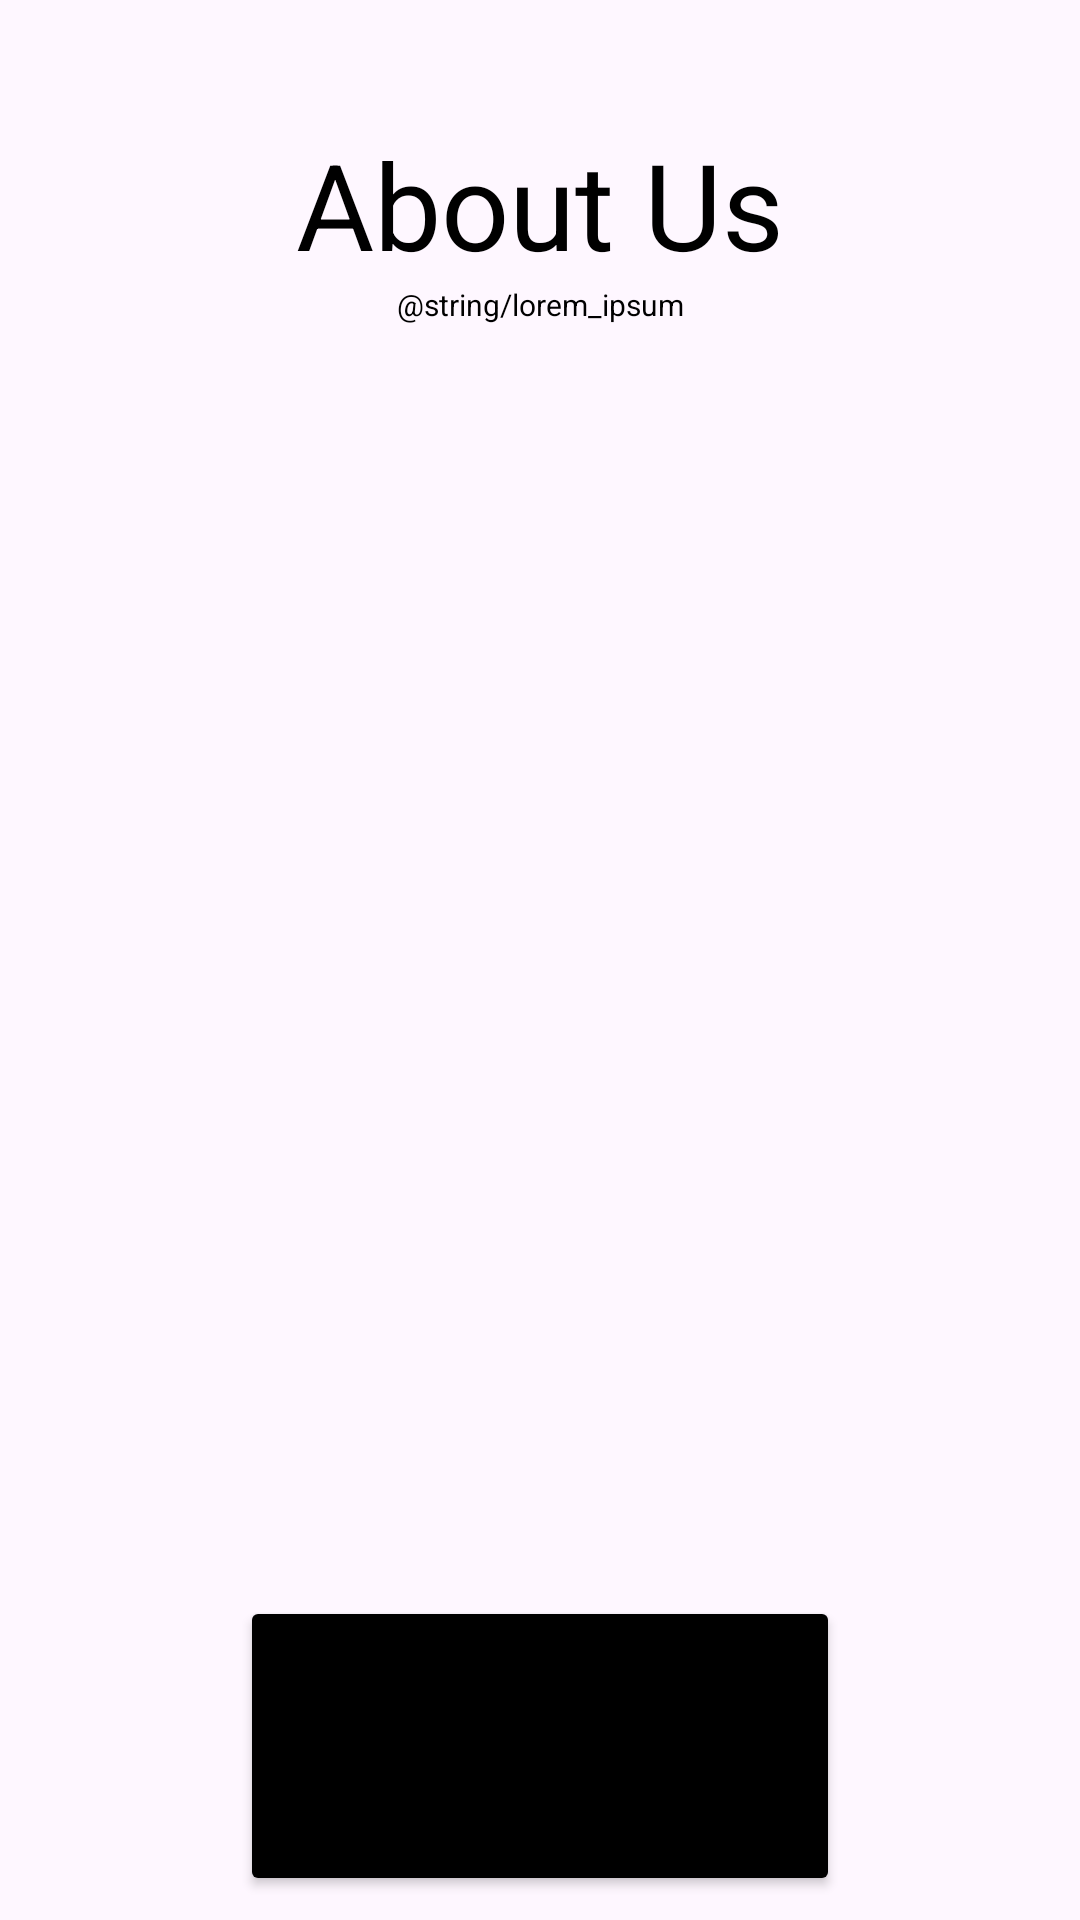

Layout XML and referenced resources for this Android screen:
<!-- AndroidManifest.xml: application theme Base.Theme.NFCTag -->
<!-- res/layout/activity_aboutus.xml -->
<?xml version="1.0" encoding="utf-8"?>
<androidx.constraintlayout.widget.ConstraintLayout xmlns:android="http://schemas.android.com/apk/res/android"
    xmlns:app="http://schemas.android.com/apk/res-auto"
    xmlns:tools="http://schemas.android.com/tools"
    android:id="@+id/main"
    style="@style/Base.Theme.NFCTag"
    android:layout_width="match_parent"
    android:layout_height="match_parent"
    android:layout_margin="20dp"
    android:backgroundTint="@color/design_default_color_on_primary"
    android:orientation="vertical"
    tools:context=".MainActivity">

    <TextView
        android:id="@+id/AboutUsTV"
        android:layout_width="match_parent"
        android:layout_height="wrap_content"
        android:layout_margin="5dp"

        android:text="About Us"
        android:textAlignment="center"
        android:textColor="@color/design_default_color_on_secondary"
        android:textSize="40sp"

        app:layout_constraintBottom_toBottomOf="parent"
        app:layout_constraintEnd_toEndOf="parent"
        app:layout_constraintStart_toStartOf="parent"
        app:layout_constraintTop_toTopOf="parent"
        app:layout_constraintVertical_bias="0.063" />

    <LinearLayout
        android:id="@+id/LinearLayout"
        android:layout_width="match_parent"
        android:layout_height="wrap_content"
        android:gravity="center"
        android:orientation="vertical"
        app:layout_constraintBottom_toTopOf="@id/btn_AboutUsMenuOptionBack"
        app:layout_constraintTop_toBottomOf="@id/AboutUsTV"
        app:layout_constraintVertical_bias="0.0"
        tools:layout_editor_absoluteX="-16dp">

        <TextView
            android:layout_width="match_parent"
            android:layout_height="wrap_content"
            android:layout_marginTop="0dp"
            android:text="@string/lorem_ipsum"
            android:textAlignment="center"
            android:textSize="10sp" />

    </LinearLayout>

    <Button
        android:id="@+id/btn_AboutUsMenuOptionBack"
        android:layout_width="200dp"
        android:layout_height="100dp"
        android:layout_marginBottom="8dp"
        android:backgroundTint="@color/design_default_color_on_secondary"

        android:gravity="center"
        android:text="Back"

        android:textSize="30sp"
        app:layout_constraintBottom_toBottomOf="parent"
        app:layout_constraintEnd_toEndOf="parent"
        app:layout_constraintHorizontal_bias="0.5"
        app:layout_constraintStart_toStartOf="parent"
        tools:ignore="HardcodedText" />
</androidx.constraintlayout.widget.ConstraintLayout>
<!-- resources referenced by this layout -->
<resources>
  <style name="Base.Theme.NFCTag" parent="Theme.Material3.DayNight.NoActionBar">
          
          <item name="colorPrimary">@color/white</item>
          <item name="colorSecondary">@color/black</item>
          <item name="colorTertiary">@color/grey</item>
          <item name="android:textColor">@color/black</item>
      </style>
  <color name="white">#FFFFFFFF</color>
  <color name="black">#FF000000</color>
  <color name="grey">#FF808080</color>
</resources>
